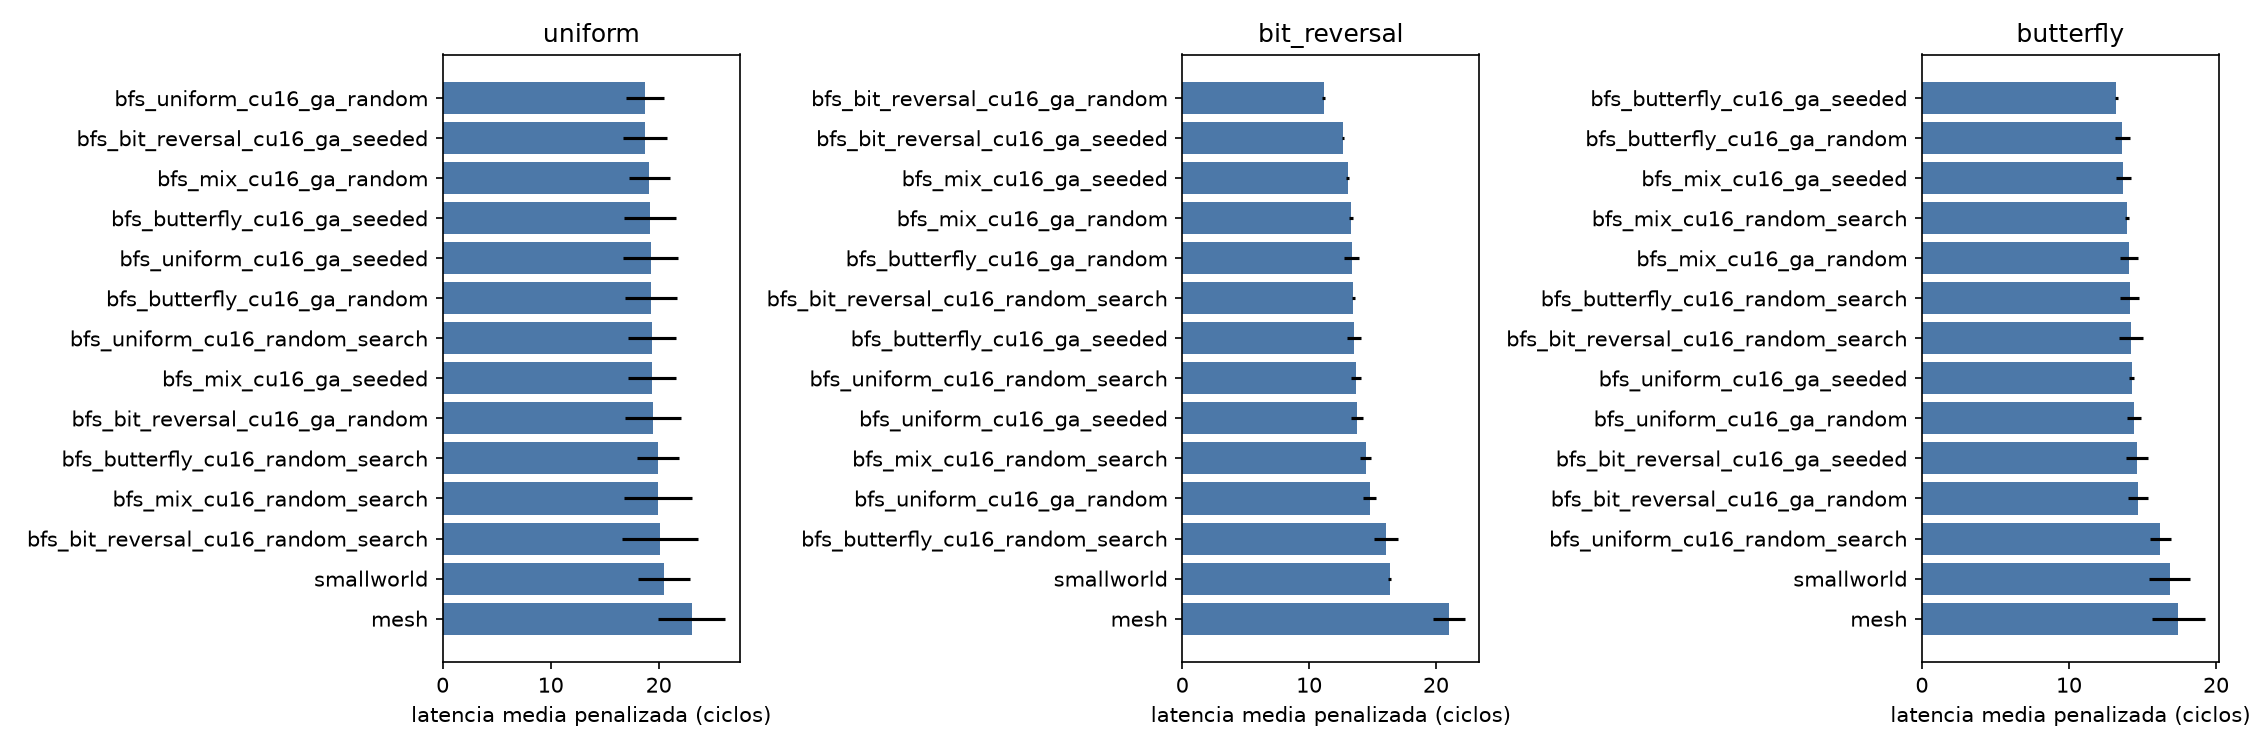

The data file committed next to this chart (first rows):
candidate, pattern, mean, std, completion, p_vs_ref, delta_vs_ref_pct
bfs_bit_reversal_cu16_ga_random, uniform, 19.48, 2.56, 100.0, 0.01249, -15.49
bfs_bit_reversal_cu16_ga_seeded, uniform, 18.74, 2.039, 100.0, 0.002326, -18.69
bfs_bit_reversal_cu16_random_search, uniform, 20.12, 3.555, 100.0, 0.06701, -12.7
bfs_butterfly_cu16_ga_random, uniform, 19.31, 2.428, 100.0, 0.008465, -16.22
bfs_butterfly_cu16_ga_seeded, uniform, 19.18, 2.432, 100.0, 0.006857, -16.76
bfs_butterfly_cu16_random_search, uniform, 19.93, 1.97, 100.0, 0.01794, -13.5
bfs_mix_cu16_ga_random, uniform, 19.12, 1.891, 100.0, 0.004123, -17.04
bfs_mix_cu16_ga_seeded, uniform, 19.37, 2.242, 100.0, 0.008156, -15.94
bfs_mix_cu16_random_search, uniform, 19.94, 3.114, 100.0, 0.0396, -13.46
bfs_uniform_cu16_ga_random, uniform, 18.7, 1.766, 100.0, 0.001836, -18.88
bfs_uniform_cu16_ga_seeded, uniform, 19.25, 2.559, 100.0, 0.008567, -16.47
bfs_uniform_cu16_random_search, uniform, 19.37, 2.22, 100.0, 0.007967, -15.96
mesh, uniform, 23.04, 3.139, 100.0, 1.0, 0.0
smallworld, uniform, 20.51, 2.432, 100.0, 0.05923, -11.02
bfs_bit_reversal_cu16_ga_random, bit_reversal, 11.16, 0.1123, 100.0, 1.023458744678358e-09, -46.97
bfs_bit_reversal_cu16_ga_seeded, bit_reversal, 12.66, 0.1031, 100.0, 4.6434960388256145e-09, -39.83
bfs_bit_reversal_cu16_random_search, bit_reversal, 13.49, 0.112, 100.0, 1.1490342648297937e-08, -35.89
bfs_butterfly_cu16_ga_random, bit_reversal, 13.36, 0.5716, 100.0, 2.848311689363581e-10, -36.52
bfs_butterfly_cu16_ga_seeded, bit_reversal, 13.53, 0.5615, 100.0, 4.1299673306415935e-10, -35.71
bfs_butterfly_cu16_random_search, bit_reversal, 16.04, 0.9493, 100.0, 1.54521251827391e-08, -23.79
bfs_mix_cu16_ga_random, bit_reversal, 13.29, 0.1395, 100.0, 8.272540842656907e-09, -36.84
bfs_mix_cu16_ga_seeded, bit_reversal, 13.03, 0.1058, 100.0, 6.853511979330561e-09, -38.1
bfs_mix_cu16_random_search, bit_reversal, 14.46, 0.4304, 100.0, 6.011859084803491e-09, -31.32
bfs_uniform_cu16_ga_random, bit_reversal, 14.78, 0.5154, 100.0, 5.227402778500019e-09, -29.78
bfs_uniform_cu16_ga_seeded, bit_reversal, 13.78, 0.5041, 100.0, 1.0652466826008865e-09, -34.53
bfs_uniform_cu16_random_search, bit_reversal, 13.71, 0.374, 100.0, 3.145174968432164e-09, -34.85
mesh, bit_reversal, 21.05, 1.251, 100.0, 1.0, 0.0
smallworld, bit_reversal, 16.34, 0.1262, 100.0, 7.215795900701467e-07, -22.36
bfs_bit_reversal_cu16_ga_random, butterfly, 14.68, 0.6871, 100.0, 0.0007133, -15.83
bfs_bit_reversal_cu16_ga_seeded, butterfly, 14.61, 0.7425, 100.0, 0.0005841, -16.22
bfs_bit_reversal_cu16_random_search, butterfly, 14.2, 0.8229, 100.0, 0.0001816, -18.61
bfs_butterfly_cu16_ga_random, butterfly, 13.64, 0.5028, 100.0, 5.846119617162541e-05, -21.82
bfs_butterfly_cu16_ga_seeded, butterfly, 13.21, 0.1066, 100.0, 3.636950626044219e-05, -24.27
bfs_butterfly_cu16_random_search, butterfly, 14.13, 0.6312, 100.0, 0.0001661, -19
bfs_mix_cu16_ga_random, butterfly, 14.07, 0.6183, 100.0, 0.0001463, -19.31
bfs_mix_cu16_ga_seeded, butterfly, 13.71, 0.529, 100.0, 6.605646687451333e-05, -21.43
bfs_mix_cu16_random_search, butterfly, 13.96, 0.116, 100.0, 0.000162, -19.99
bfs_uniform_cu16_ga_random, butterfly, 14.41, 0.474, 100.0, 0.0003774, -17.38
bfs_uniform_cu16_ga_seeded, butterfly, 14.26, 0.1821, 100.0, 0.0003085, -18.25
bfs_uniform_cu16_random_search, butterfly, 16.22, 0.7449, 100.0, 0.06911, -7.006
mesh, butterfly, 17.44, 1.787, 100.0, 1.0, 0.0
smallworld, butterfly, 16.86, 1.387, 100.0, 0.4226, -3.371
